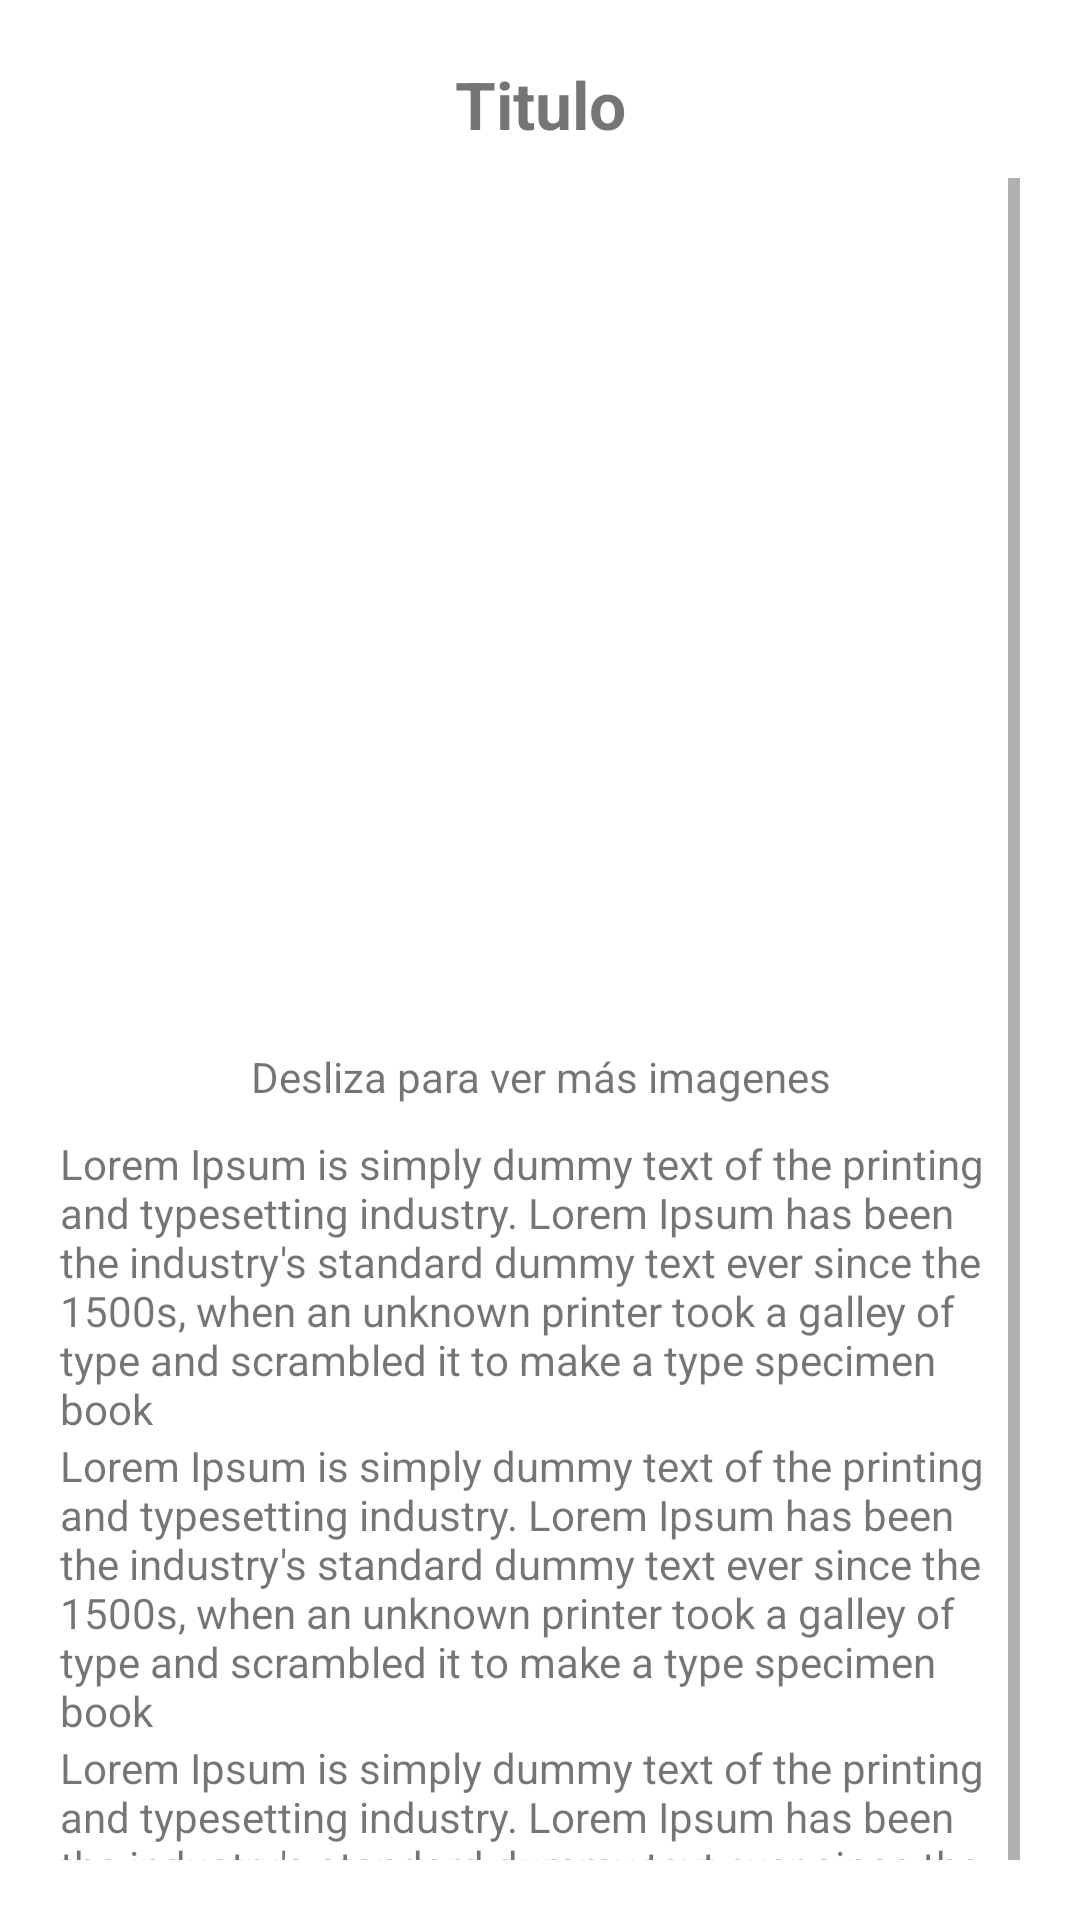

Android layout source for this screen:
<!-- AndroidManifest.xml: application theme Theme.LADM_U5_Ejercicio1_GeoMapaForum -->
<!-- res/layout/custom_dialog.xml -->
<?xml version="1.0" encoding="utf-8"?>
<LinearLayout xmlns:android="http://schemas.android.com/apk/res/android"
    android:layout_width="match_parent"
    android:layout_height="match_parent"
    android:orientation="vertical"
    android:padding="20dp">

    <TextView
        android:id="@+id/tv_title"
        android:layout_width="match_parent"
        android:layout_height="wrap_content"
        android:layout_marginBottom="10dp"
        android:gravity="center"
        android:text="Titulo"
        android:textSize="22sp"
        android:textStyle="bold" />

    <ScrollView
        android:layout_width="match_parent"
        android:layout_height="600dp">

        <LinearLayout
            android:layout_width="match_parent"
            android:layout_height="wrap_content"
            android:orientation="vertical">

            <androidx.viewpager.widget.ViewPager
                android:id="@+id/pager"
                android:layout_width="match_parent"
                android:layout_height="250dp"
                android:layout_marginVertical="20dp"
                android:foregroundGravity="center" />
            <TextView
                android:layout_width="match_parent"
                android:layout_height="wrap_content"
                android:text="Desliza para ver más imagenes"
                android:gravity="center"
                android:layout_marginBottom="10dp"/>
            <TextView
                android:id="@+id/tv_descr"
                android:layout_width="match_parent"
                android:layout_height="wrap_content"
                android:text="Lorem Ipsum is simply dummy text of the printing and typesetting industry. Lorem Ipsum has been the industry's standard dummy text ever since the 1500s, when an unknown printer took a galley of type and scrambled it to make a type specimen book" />
            <TextView
                android:layout_width="match_parent"
                android:layout_height="wrap_content"
                android:text="Lorem Ipsum is simply dummy text of the printing and typesetting industry. Lorem Ipsum has been the industry's standard dummy text ever since the 1500s, when an unknown printer took a galley of type and scrambled it to make a type specimen book" />
            <TextView
                android:layout_width="match_parent"
                android:layout_height="wrap_content"
                android:text="Lorem Ipsum is simply dummy text of the printing and typesetting industry. Lorem Ipsum has been the industry's standard dummy text ever since the 1500s, when an unknown printer took a galley of type and scrambled it to make a type specimen book" />
        </LinearLayout>
    </ScrollView>
</LinearLayout>
<!-- resources referenced by this layout -->
<resources>
  <style name="Theme.LADM_U5_Ejercicio1_GeoMapaForum" parent="Theme.MaterialComponents.DayNight.DarkActionBar">
          
          <item name="colorPrimary">@color/purple_500</item>
          <item name="colorPrimaryVariant">@color/purple_700</item>
          <item name="colorOnPrimary">@color/white</item>
          
          <item name="colorSecondary">@color/teal_200</item>
          <item name="colorSecondaryVariant">@color/teal_700</item>
          <item name="colorOnSecondary">@color/black</item>
          
          <item name="android:statusBarColor" tools:targetApi="l">?attr/colorPrimaryVariant</item>
          
      </style>
  <color name="purple_500">#5A8302</color>
  <color name="purple_700">#80bc00</color>
  <color name="white">#FFFFFFFF</color>
  <color name="teal_200">#8c8b8b</color>
  <color name="teal_700">#FF018786</color>
  <color name="black">#FF000000</color>
</resources>
